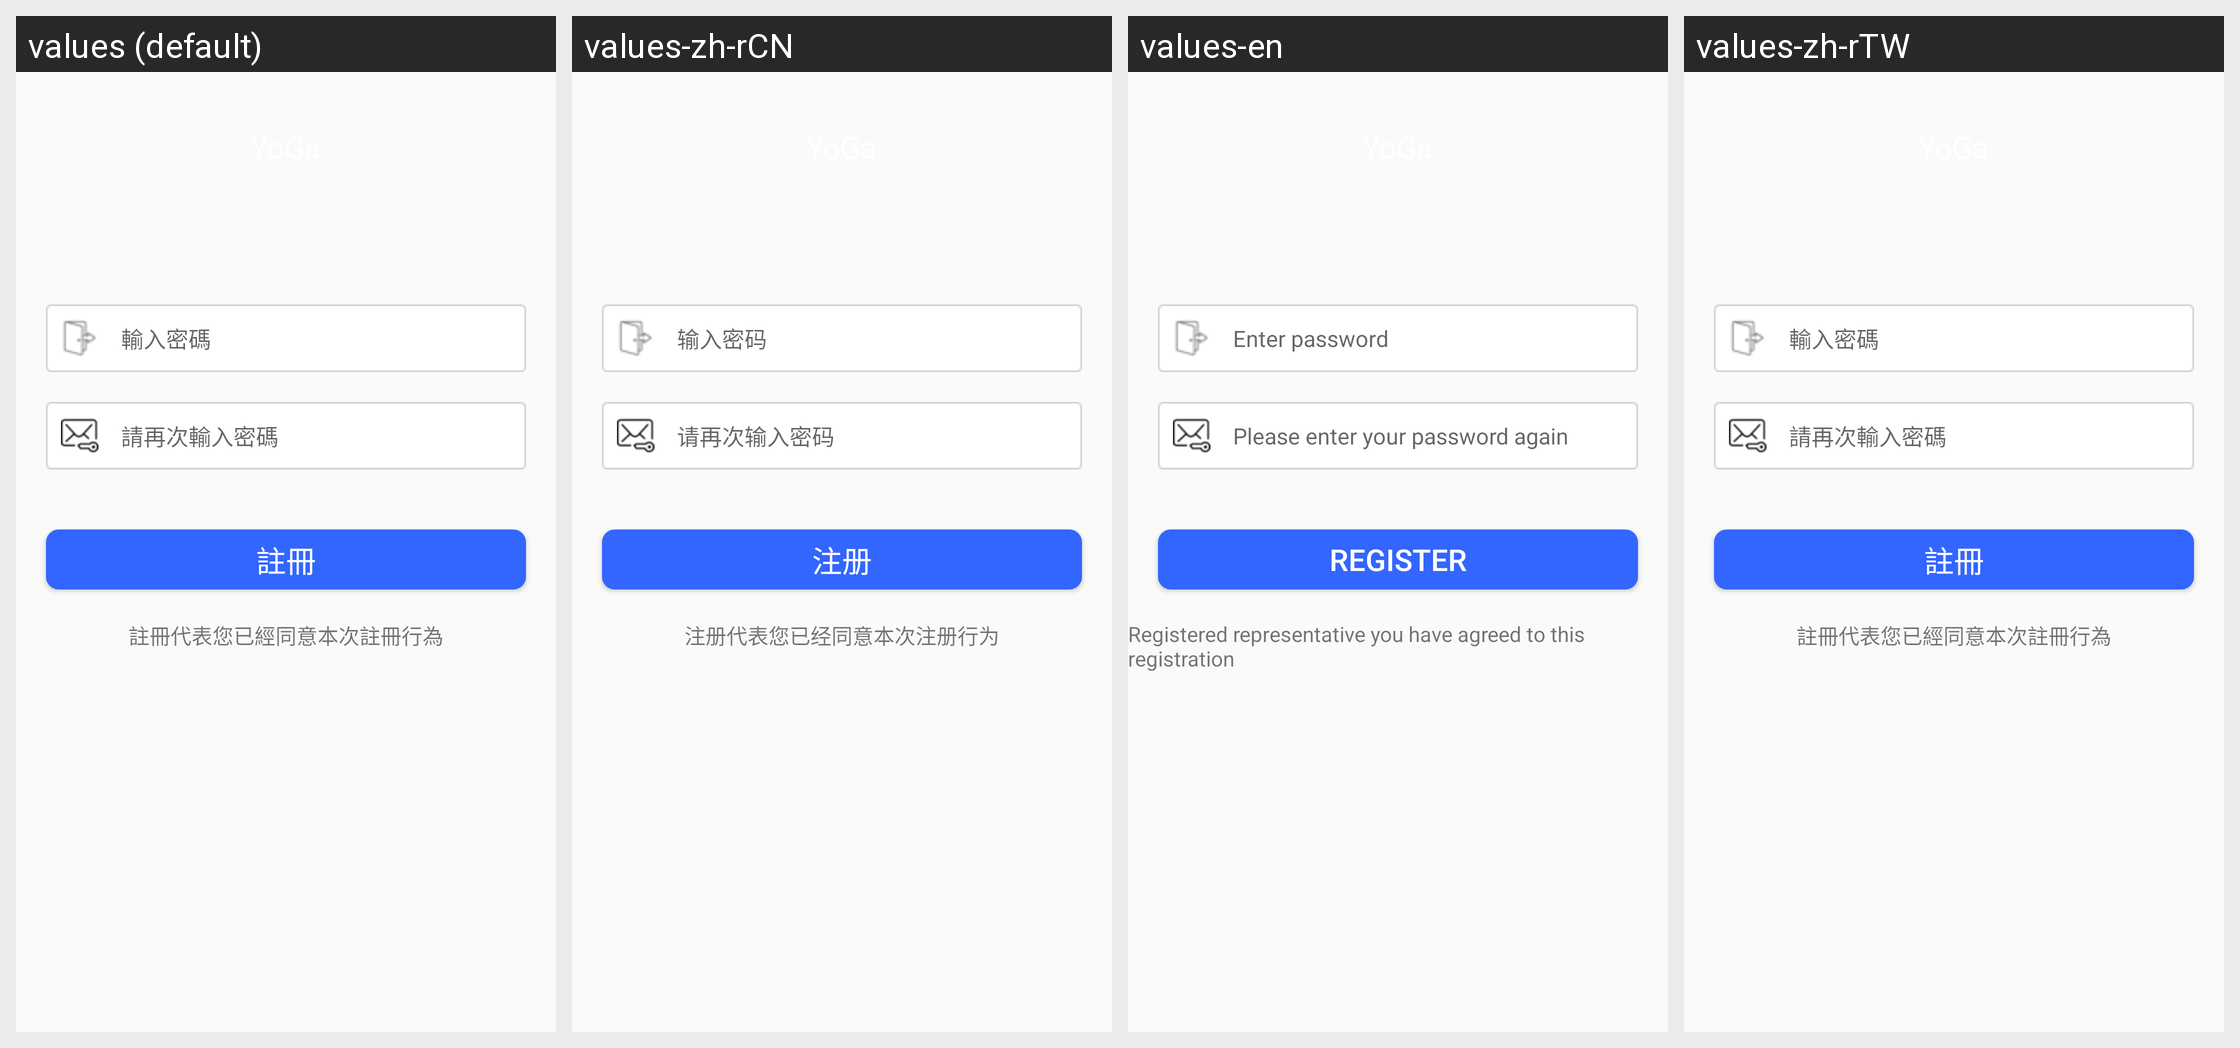

Locale-by-locale string values for the Android screen shown in this grid:
Android screen res/layout/activity_set_password.xml rendered under 4 locales, left to right: values (default), values-zh-rCN, values-en, values-zh-rTW. Device: Nexus 5 (rendered at 1080×1920; each locale shown at half size, 540×960, under a caption strip naming it); theme ActionBarTheme.
Strings drawn on this screen, with the default value and each locale's value (text and hints the layout hard-codes, and strings that could not be matched under every locale, appear in the picture but are not listed):

input_pwd
  values: 輸入密碼
  values-zh-rCN: 输入密码
  values-en: Enter password
  values-zh-rTW: 輸入密碼

input_pwdagin
  values: 請再次輸入密碼
  values-zh-rCN: 请再次输入密码
  values-en: Please enter your password again
  values-zh-rTW: 請再次輸入密碼

register
  values: 註冊
  values-zh-rCN: 注册
  values-en: Register
  values-zh-rTW: 註冊

register_hint
  values: 註冊代表您已經同意本次註冊行為
  values-zh-rCN: 注册代表您已经同意本次注册行为
  values-en: Registered representative you have agreed to this registration
  values-zh-rTW: 註冊代表您已經同意本次註冊行為
